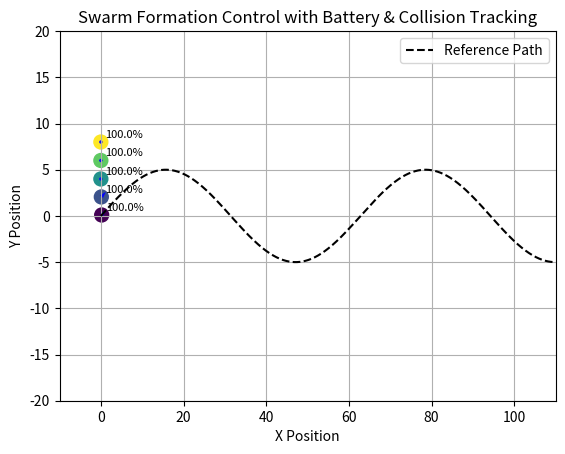

Generate this figure with matplotlib:
import numpy as np
import matplotlib.pyplot as plt
from matplotlib.animation import FuncAnimation


# Simulation parameters
NUM_DRONES = 5
DRONE_RADIUS = 0.5  # Not directly used, but for reference
MIN_SEPARATION = 1.5
BATTERY_DECAY_RATE = 0.01
TIME_STEP = 0.1
MAX_STEPS = 1000
GOAL_TOLERANCE = 1.0

# Nonlinear path (e.g., sinusoidal)
def path(t):
    return np.array([t, 5 * np.sin(0.1 * t)])

def path_derivative(t):
    return np.array([1, 0.5 * np.cos(0.1 * t)])

# Initialize drones in horizontal formation
positions = np.array([[0, i * 2.0] for i in range(NUM_DRONES)], dtype=float)
velocities = np.zeros_like(positions)
batteries = np.ones(NUM_DRONES) * 100
distances = np.zeros(NUM_DRONES)
collisions = [0] * NUM_DRONES
paths = [[] for _ in range(NUM_DRONES)]  # Optional: for trailing paths if needed

# Goal is the end of the path
goal_t = 100
goal_pos = path(goal_t)

# Visualization setup
fig, ax = plt.subplots()
# Plot the reference path
t_vals = np.linspace(0, 110, 1000)
path_vals = np.array([path(t) for t in t_vals])
ax.plot(path_vals[:, 0], path_vals[:, 1], 'k--', label='Reference Path')
# Scatter for positions with colors for each drone
colors = plt.cm.viridis(np.linspace(0, 1, NUM_DRONES))
scat = ax.scatter(positions[:, 0], positions[:, 1], c=colors, s=100)
# Quiver for velocities
vel_quivers = ax.quiver(
    positions[:, 0], positions[:, 1],
    velocities[:, 0], velocities[:, 1],
    angles='xy', scale_units='xy', scale=1, color='blue'
)
# Text labels for battery percentages
battery_texts = [ax.text(positions[i, 0] + 1, positions[i, 1] + 0.5, f"{batteries[i]:.1f}%", fontsize=8) for i in range(NUM_DRONES)]
ax.set_xlim(-10, 110)
ax.set_ylim(-20, 20)
ax.set_title("Swarm Formation Control with Battery & Collision Tracking")
ax.set_xlabel("X Position")
ax.set_ylabel("Y Position")
ax.legend()
ax.grid(True)

def update(frame):
    global positions, velocities, batteries, distances
    new_velocities = np.zeros_like(velocities)
    for i in range(NUM_DRONES):
        if i == 0:  # Leader follows the path
            t_proj = positions[0, 0]
            target = path(t_proj)
            control = path_derivative(t_proj) + 1.0 * (target - positions[0])
        else:  # Followers maintain formation relative to previous drone
            offset = np.array([0, 2.0])
            target = positions[i-1] + offset
            control = velocities[i-1] + 1.0 * (target - positions[i])
        # Collision avoidance
        repulsion = np.zeros(2)
        for j in range(NUM_DRONES):
            if i != j:
                diff = positions[i] - positions[j]
                dist = np.linalg.norm(diff)
                if dist < MIN_SEPARATION and dist > 0:
                    repulsion += diff / dist**2
                    collisions[i] += 1
        control += 1.0 * repulsion
        new_velocities[i] = control
    # Update velocities
    velocities = new_velocities
    # Update positions, distances, and batteries
    positions += velocities * TIME_STEP
    for i in range(NUM_DRONES):
        vel_norm = np.linalg.norm(velocities[i])
        distances[i] += vel_norm * TIME_STEP
        batteries[i] -= BATTERY_DECAY_RATE * vel_norm * TIME_STEP
        batteries[i] = max(batteries[i], 0)
        paths[i].append(positions[i].copy())  # Optional: track path for potential plotting
    # Check if goal reached (based on leader)
    if np.linalg.norm(positions[0] - goal_pos) < GOAL_TOLERANCE or frame >= MAX_STEPS:
        ani.event_source.stop()
        print("\n🧾 Simulation Summary:")
        for i in range(NUM_DRONES):
            print(f"Drone {i+1}:")
            print(f" Final Position: {positions[i]}")
            print(f" Final Velocity: {velocities[i]}")
            print(f" Distance Traveled: {distances[i]:.2f}")
            print(f" Collisions: {collisions[i]}")
            print(f" Battery Remaining: {batteries[i]:.2f}%")
        # Compute the theoretical path distance using integration
        from scipy.integrate import quad
        def path_speed(t):
            dx, dy = 1, 0.5 * np.cos(0.1 * t)
            return np.sqrt(dx**2 + dy**2)
        path_length, _ = quad(path_speed, 0, goal_t)
        print(f" Total Path Distance: {path_length:.2f}")
        return scat, vel_quivers, *battery_texts
    # Update visualization
    scat.set_offsets(positions)
    vel_quivers.set_offsets(positions)
    vel_quivers.set_UVC(velocities[:, 0], velocities[:, 1])
    for i, txt in enumerate(battery_texts):
        txt.set_position((positions[i, 0] + 1, positions[i, 1] + 0.5))
        txt.set_text(f"{batteries[i]:.1f}%")
    return scat, vel_quivers, *battery_texts

ani = FuncAnimation(fig, update, interval=100, blit=True, save_count=MAX_STEPS)
plt.show()
